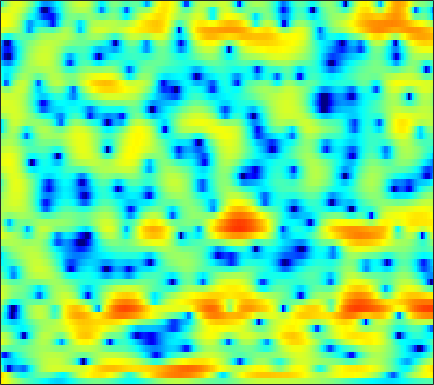

Values plotted in this chart, from the file beside it:
6.4559, 5.8726, 5.0777, 4.2625, 3.6456, 2.821, 2.0045, 1.4132, 0.64464, -0.091878, -0.79321, -1.2825, -1.8955, -2.4681, -2.8725, -3.3717, -3.8255, -4.1494, -4.606, -5.0897, -5.5877, -5.9858, -6.4908, -6.9364
7.598, 6.447, 4.86, 3.234, 2.002, 0.356, -1.244, -2.378, -3.692, -4.622, -5.022, -4.963, -4.512, -3.818, -3.247, -2.522, -1.898, -1.53, -1.186, -1.007, -0.9971, -1.103, -1.411, -1.913
-1.224, -4.439, -10.15, -18.65, -18.95, -13.68, -11.36, -10.71, -10.72, -11.47, -12.21, -11.86, -9.846, -7.219, -5.396, -3.272, -1.504, -0.3948, 0.8149, 1.747, 2.457, 2.859, 3.245, 3.497
-4.726, -6.026, -7.263, -7.863, -7.921, -7.618, -7.069, -6.582, -5.886, -5.186, -4.494, -3.948, -3.156, -2.3, -1.657, -0.831, -0.03413, 0.5328, 1.219, 1.813, 2.3, 2.596, 2.887, 3.074
-11.57, -15.48, -16.55, -12.81, -10.42, -8.086, -6.37, -5.34, -4.182, -3.186, -2.349, -1.804, -1.147, -0.5219, -0.0859, 0.4409, 0.9153, 1.236, 1.612, 1.925, 2.179, 2.324, 2.464, 2.538
0.1333, -0.5343, -1.211, -1.647, -1.838, -1.943, -1.934, -1.883, -1.756, -1.532, -1.232, -0.9802, -0.6328, -0.2438, 0.05887, 0.4526, 0.8123, 1.049, 1.281, 1.416, 1.446, 1.394, 1.255, 1.027
4.249, 3.596, 2.733, 1.863, 1.201, 0.2997, -0.6277, -1.341, -2.267, -3.024, -3.363, -3.259, -2.681, -1.79, -1.043, -0.07559, 0.7609, 1.273, 1.755, 2.016, 2.014, 1.815, 1.259, 0.308
3.13, 2.607, 1.827, 0.913, 0.09932, -1.175, -2.752, -4.244, -6.988, -11.36, -19.66, -19.93, -11.17, -6.516, -4.207, -1.933, -0.2898, 0.6386, 1.561, 2.167, 2.498, 2.565, 2.418, 2.027
-1.662, -1.855, -2.279, -2.85, -3.34, -4.044, -4.713, -5.15, -5.651, -6.023, -6.051, -5.773, -5.045, -4.021, -3.168, -2.043, -1.007, -0.3421, 0.4088, 0.9939, 1.433, 1.678, 1.928, 2.106
-3.612, -4.253, -5.31, -6.399, -7.128, -7.846, -8.059, -7.793, -7.04, -6.107, -5.083, -4.283, -3.203, -2.197, -1.518, -0.6963, 0.002621, 0.4371, 0.9014, 1.206, 1.366, 1.434, 1.48, 1.555
-2.041, -4.007, -7.228, -11.47, -15.91, -25.71, -19.3, -14.57, -10.4, -7.162, -4.638, -3.073, -1.317, 0.0945, 0.9606, 1.84, 2.448, 2.712, 2.834, 2.672, 2.163, 1.529, 0.3263, -1.266
0.1082, -2.176, -5.844, -10.38, -14.86, -25.28, -25.42, -17.59, -11.42, -7.402, -4.391, -2.636, -0.8211, 0.4755, 1.229, 2.007, 2.485, 2.681, 2.711, 2.494, 1.987, 1.368, 0.1192, -1.604
2.333, 0.9778, -0.914, -2.712, -3.986, -5.307, -5.571, -5.31, -4.615, -3.685, -2.808, -2.246, -1.688, -1.359, -1.26, -1.28, -1.356, -1.377, -1.285, -1.032, -0.6329, -0.3141, 0.1345, 0.5496
3.911, 3.217, 2.305, 1.469, 0.9286, 0.2633, -0.2457, -0.4871, -0.7413, -0.9462, -1.219, -1.523, -2.122, -3.034, -4.047, -6.016, -8.955, -11.69, -13.16, -9.574, -6.013, -4.006, -1.962, -0.4507
3.385, 2.932, 2.301, 1.704, 1.322, 0.8758, 0.4535, 0.206, -0.06171, -0.3257, -0.6251, -0.9217, -1.486, -2.281, -3.06, -4.352, -5.821, -6.718, -6.963, -5.87, -4.141, -2.862, -1.395, -0.2448
1.376, 0.8394, 0.06765, -0.724, -1.262, -1.752, -1.932, -1.896, -1.62, -1.229, -0.8289, -0.5692, -0.3246, -0.2139, -0.1877, -0.2161, -0.2614, -0.268, -0.1629, 0.06242, 0.3627, 0.6162, 0.9275, 1.151
-1.194, -2.062, -3.566, -5.643, -7.692, -10.58, -11.08, -9.128, -6.07, -3.588, -1.732, -0.6579, 0.4579, 1.276, 1.731, 2.173, 2.478, 2.623, 2.729, 2.759, 2.707, 2.601, 2.363, 2.002
-3.469, -3.97, -4.939, -6.309, -7.675, -9.332, -9.307, -7.88, -5.353, -3.037, -1.151, -0.02691, 1.164, 2.075, 2.588, 3.072, 3.381, 3.503, 3.519, 3.385, 3.103, 2.788, 2.223, 1.477
-5.896, -5.23, -4.565, -4.035, -3.692, -3.273, -2.668, -2.107, -1.23, -0.3031, 0.5857, 1.2, 1.904, 2.456, 2.768, 3.056, 3.174, 3.163, 3.02, 2.713, 2.246, 1.796, 1.055, 0.1406
-7.037, -5.363, -3.72, -2.545, -1.8, -0.9755, -0.3072, 0.1542, 0.7209, 1.25, 1.712, 2.018, 2.364, 2.608, 2.727, 2.789, 2.716, 2.568, 2.244, 1.774, 1.146, 0.5825, -0.2975, -1.301
-2.742, -1.96, -1.027, -0.2568, 0.1911, 0.7241, 1.133, 1.386, 1.65, 1.855, 2.026, 2.126, 2.228, 2.303, 2.32, 2.26, 2.115, 1.911, 1.484, 0.8749, 0.06043, -0.6934, -1.868, -3.189
1.653, 1.729, 1.82, 1.936, 1.97, 1.95, 1.91, 1.834, 1.672, 1.439, 1.203, 1.064, 0.9604, 1.006, 1.115, 1.284, 1.387, 1.364, 1.115, 0.5489, -0.3893, -1.388, -3.15, -5.501
4.24, 3.789, 3.165, 2.617, 2.332, 1.985, 1.663, 1.338, 0.6935, -0.2991, -1.715, -2.889, -3.939, -3.515, -2.353, -0.6183, 0.7096, 1.369, 1.811, 1.744, 1.183, 0.4314, -1.093, -3.271
3.384, 1.922, -0.3522, -2.594, -3.303, -2.559, -1.417, -0.8509, -0.7965, -1.642, -3.659, -6.194, -10.34, -8.504, -4.945, -1.506, 0.6831, 1.737, 2.584, 2.951, 2.917, 2.678, 2.14, 1.428
1.16, -0.6364, -3.887, -8.221, -9.241, -6.279, -3.326, -1.884, -0.8015, -0.4012, -0.4088, -0.5541, -0.637, -0.4696, -0.1538, 0.3839, 0.8542, 1.165, 1.415, 1.511, 1.482, 1.422, 1.319, 1.202
1.695, 1.304, 0.7784, 0.3333, 0.2157, 0.3847, 0.7173, 1.013, 1.337, 1.496, 1.499, 1.405, 1.181, 0.8839, 0.5957, 0.1369, -0.4301, -0.91, -1.587, -2.216, -2.642, -2.766, -2.653, -2.295
2.006, 2.267, 2.494, 2.694, 2.783, 2.909, 3.004, 3.024, 2.97, 2.808, 2.491, 2.157, 1.539, 0.7215, -0.04282, -1.295, -2.849, -4.312, -6.679, -9.568, -12.32, -12.9, -11.07, -8.587
1.552, 2.082, 2.668, 3.135, 3.414, 3.647, 3.766, 3.76, 3.616, 3.309, 2.82, 2.323, 1.474, 0.3778, -0.6159, -2.214, -4.173, -5.93, -8.747, -12.19, -15.64, -16.41, -14.25, -11.48
0.5198, 1.265, 2.188, 2.912, 3.37, 3.789, 4.012, 4.055, 3.933, 3.607, 3.072, 2.526, 1.618, 0.4841, -0.5111, -2.063, -3.804, -5.222, -7.188, -9.046, -10.53, -11.22, -11.46, -10.91
-1.341, -0.02509, 1.455, 2.622, 3.274, 3.917, 4.275, 4.371, 4.292, 3.974, 3.438, 2.89, 1.978, 0.8511, -0.1373, -1.652, -3.417, -4.917, -7.207, -9.919, -13.18, -15.81, -17.66, -15.66
-2.704, -0.7351, 1.202, 2.603, 3.357, 4.031, 4.385, 4.453, 4.309, 3.924, 3.324, 2.748, 1.819, 0.7355, -0.1848, -1.528, -3.086, -4.389, -6.416, -8.847, -11.78, -14.12, -15.74, -14.01
-0.09332, 1.037, 2.316, 3.244, 3.758, 4.141, 4.227, 4.107, 3.704, 3.06, 2.195, 1.442, 0.3429, -0.7859, -1.604, -2.628, -3.553, -4.234, -5.11, -5.962, -6.724, -7.151, -7.419, -7.314
2.716, 3.26, 3.862, 4.284, 4.45, 4.453, 4.175, 3.771, 2.959, 1.815, 0.3234, -1.006, -2.99, -4.947, -6.058, -6.698, -6.466, -6.106, -5.644, -5.373, -5.278, -5.303, -5.383, -5.487
4.038, 4.424, 4.786, 4.985, 4.962, 4.749, 4.255, 3.68, 2.613, 1.118, -0.898, -2.905, -6.579, -12.67, -23.08, -17.6, -10.66, -8.158, -6.241, -5.255, -4.904, -4.971, -5.443, -6.292
3.667, 4.083, 4.476, 4.628, 4.614, 4.372, 3.896, 3.374, 2.462, 1.29, -0.1243, -1.341, -3.043, -4.617, -5.418, -5.703, -5.245, -4.698, -4.072, -3.731, -3.792, -4.139, -5.108, -6.826
2.224, 2.712, 3.15, 3.346, 3.368, 3.175, 2.772, 2.348, 1.626, 0.8009, -0.07574, -0.698, -1.425, -1.948, -2.177, -2.285, -2.192, -2.07, -1.91, -1.853, -1.958, -2.18, -2.671, -3.361
0.7948, 1.265, 1.701, 1.982, 2.004, 1.849, 1.411, 0.9026, -8.9219e-05, -1.069, -2.147, -2.79, -3.253, -3.161, -2.828, -2.198, -1.55, -1.127, -0.6681, -0.3624, -0.2051, -0.1771, -0.2285, -0.3305
-0.8642, -0.366, 0.3886, 0.9941, 1.263, 1.308, 0.8946, 0.2162, -1.22, -3.506, -6.962, -10.46, -12.57, -8.453, -5.656, -3.061, -1.325, -0.4026, 0.4529, 0.9928, 1.279, 1.375, 1.379, 1.301
-6.874, -4.686, -1.812, 0.1908, 1.23, 1.934, 2.013, 1.674, 0.6898, -0.935, -3.069, -4.647, -5.386, -4.035, -2.58, -0.8606, 0.3947, 1.064, 1.642, 1.923, 1.959, 1.842, 1.514, 1.009
-6.762, -4.405, -1.468, 0.6918, 1.805, 2.738, 3.159, 3.206, 2.946, 2.458, 1.87, 1.45, 1.06, 0.8779, 0.8354, 0.8682, 0.8637, 0.8124, 0.6526, 0.3768, -0.02103, -0.4304, -1.196, -2.293
0.8585, 1.201, 1.855, 2.532, 2.949, 3.372, 3.565, 3.574, 3.404, 3.071, 2.595, 2.158, 1.506, 0.7745, 0.1743, -0.7035, -1.656, -2.389, -3.317, -4.088, -4.648, -4.954, -5.375, -5.988
3.303, 3.394, 3.546, 3.676, 3.763, 3.798, 3.733, 3.591, 3.29, 2.818, 2.177, 1.584, 0.6066, -0.5969, -1.669, -3.405, -5.544, -7.447, -10.34, -12.76, -12.82, -11.59, -9.825, -8.596
4.062, 4.025, 3.964, 3.915, 3.875, 3.775, 3.618, 3.433, 3.067, 2.534, 1.815, 1.139, 0.02164, -1.371, -2.613, -4.606, -7.081, -9.391, -13.34, -17.57, -16.64, -13.76, -10.69, -8.633
3.76, 3.533, 3.307, 3.208, 3.18, 3.212, 3.216, 3.174, 2.972, 2.588, 1.966, 1.322, 0.238, -1.098, -2.241, -3.871, -5.48, -6.582, -7.656, -8.104, -7.858, -7.301, -6.279, -5.283
2.029, 1.235, 0.55, 0.4894, 0.8594, 1.632, 2.393, 2.833, 3.179, 3.189, 2.829, 2.299, 1.239, -0.2566, -1.703, -3.968, -6.395, -7.734, -7.892, -6.537, -4.813, -3.632, -2.322, -1.294
-2.626, -6.021, -13.04, -11.24, -6.319, -2.331, 0.1413, 1.376, 2.464, 2.992, 3.046, 2.783, 1.98, 0.5866, -0.9406, -3.883, -8.511, -13.37, -11.71, -6.252, -2.874, -1.14, 0.4658, 1.536
-4.037, -5.569, -7.067, -6.958, -5.884, -3.976, -2.222, -1.109, 0.0497, 0.8655, 1.329, 1.452, 1.313, 0.8627, 0.3665, -0.4514, -1.208, -1.517, -1.413, -0.7624, 0.1302, 0.7801, 1.507, 1.98
-4.804, -5.548, -6.243, -6.38, -6.037, -5.237, -4.107, -3.195, -2.015, -0.9602, -0.106, 0.3855, 0.8708, 1.174, 1.302, 1.393, 1.454, 1.522, 1.663, 1.859, 2.063, 2.18, 2.255, 2.181
-7.935, -9.354, -11.09, -11.8, -11.21, -9.549, -7.442, -5.925, -4.093, -2.504, -1.159, -0.3175, 0.6205, 1.365, 1.802, 2.273, 2.63, 2.838, 3.049, 3.169, 3.199, 3.143, 2.939, 2.568
-11.4, -14.36, -20.72, -34.91, -22.47, -15.17, -10.95, -8.525, -5.925, -3.845, -2.163, -1.091, 0.08768, 1.044, 1.63, 2.282, 2.785, 3.067, 3.341, 3.492, 3.511, 3.443, 3.212, 2.799
-11.19, -13.41, -15.93, -16.71, -15.78, -13.46, -10.62, -8.621, -6.255, -4.293, -2.673, -1.66, -0.5217, 0.4019, 1.01, 1.672, 2.214, 2.543, 2.875, 3.098, 3.195, 3.186, 3.071, 2.813
-9.437, -12.94, -21.17, -28.2, -17.73, -11.97, -8.632, -6.793, -4.876, -3.433, -2.317, -1.659, -0.9041, -0.2388, 0.22, 0.7993, 1.334, 1.701, 2.109, 2.415, 2.622, 2.699, 2.724, 2.68
-1.947, -3.276, -4.719, -5.251, -4.904, -3.983, -2.952, -2.316, -1.767, -1.546, -1.641, -1.803, -2.017, -1.944, -1.689, -1.025, -0.2581, 0.2824, 0.8802, 1.286, 1.54, 1.659, 1.739, 1.812
4.268, 3.816, 3.29, 2.871, 2.589, 2.304, 1.97, 1.582, 0.7634, -0.5381, -2.54, -4.623, -8.348, -11.09, -9.497, -6.299, -4.019, -2.931, -2.085, -1.744, -1.796, -1.962, -2.254, -2.464
5.82, 5.626, 5.308, 4.945, 4.627, 4.125, 3.429, 2.733, 1.514, -0.1728, -2.436, -4.626, -8.005, -10.22, -9.912, -8.208, -7.029, -6.681, -6.732, -7.25, -8.22, -9.348, -11.47, -14.69
4.867, 4.836, 4.798, 4.719, 4.622, 4.332, 3.846, 3.343, 2.457, 1.326, -0.014, -1.129, -2.625, -4.064, -5.009, -6.222, -7.623, -8.898, -10.95, -13.22, -14.89, -15.53, -16.15, -16.68
1.885, 2.379, 3.114, 3.729, 4.049, 4.267, 4.256, 4.093, 3.655, 2.987, 2.102, 1.31, 0.09753, -1.319, -2.511, -4.426, -6.775, -9.04, -13.16, -20.02, -31.04, -21.81, -16.18, -13.15
-4.325, -1.823, 0.4973, 2.09, 2.926, 3.725, 4.177, 4.307, 4.239, 3.906, 3.322, 2.738, 1.76, 0.5654, -0.4845, -2.111, -3.959, -5.469, -7.564, -9.46, -10.59, -10.72, -10.17, -9.224
